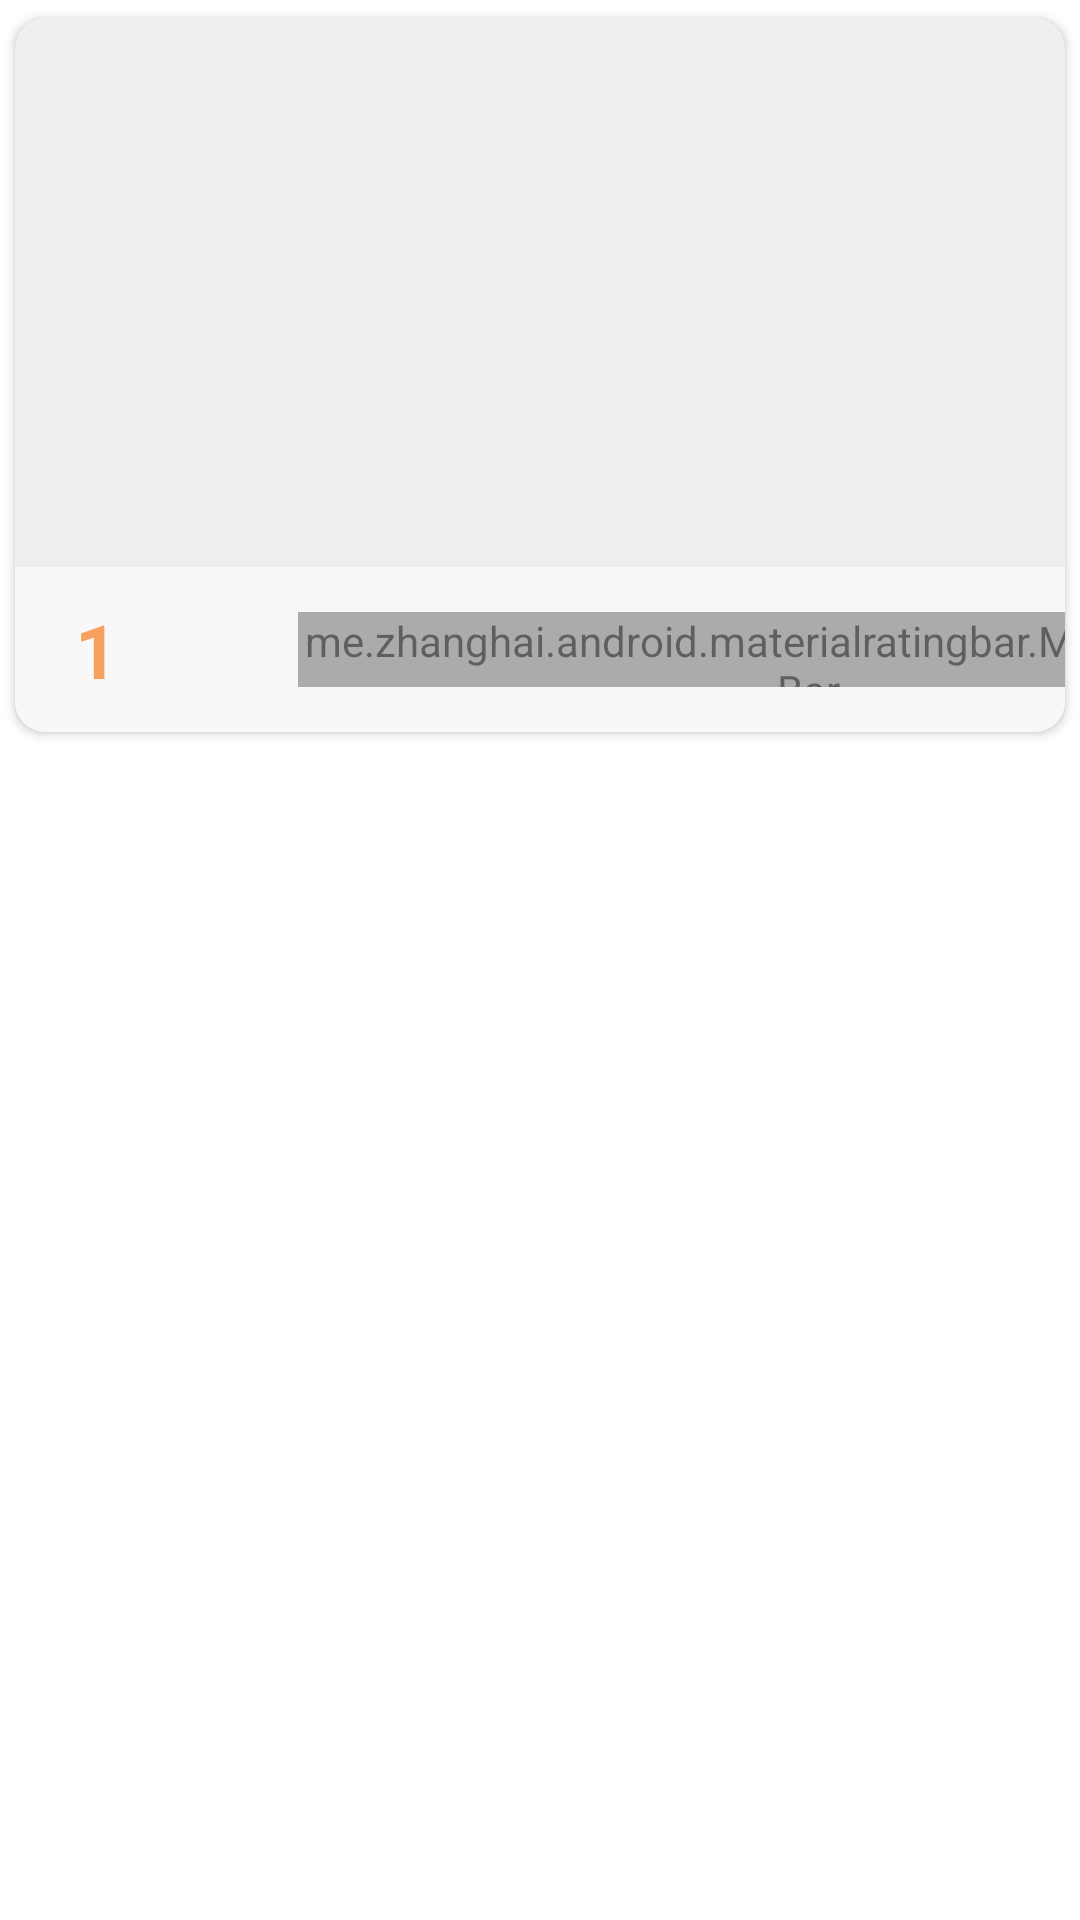

Layout XML and referenced resources for this Android screen:
<!-- AndroidManifest.xml: application theme AppTheme -->
<!-- res/layout/custom_pesh_fd.xml -->
<?xml version="1.0" encoding="utf-8"?>
<LinearLayout xmlns:android="http://schemas.android.com/apk/res/android"
    xmlns:app="http://schemas.android.com/tools"
    android:orientation="vertical"
    android:layout_width="match_parent"
    android:background="#fff"
    android:layout_height="wrap_content">

    <android.support.v7.widget.CardView xmlns:android="http://schemas.android.com/apk/res/android"
        xmlns:card_view="http://schemas.android.com/apk/res-auto"
        android:layout_width="match_parent"
        android:layout_height="250sp"
        android:clickable="true"
        card_view:cardCornerRadius="10dp"
        card_view:cardBackgroundColor="#eee"
        card_view:cardPreventCornerOverlap="true"
        card_view:cardUseCompatPadding="true"
        android:id="@+id/cardViewCustomPesh_FD">
        <ImageView
            android:id="@+id/ivPesh_FD"
            android:layout_width="match_parent"
            android:layout_height="250sp"
            android:scaleType="fitXY"

         />
        <LinearLayout
            android:layout_gravity="bottom"
            android:gravity="left|center"
            android:layout_width="match_parent"
            android:layout_height="55sp"
            android:background="#fff"
            android:alpha="0.6"
            android:orientation="horizontal">

            <TextView
                android:id="@+id/tvIdAllRest"
                android:layout_width="wrap_content"
                android:layout_height="wrap_content"
                android:layout_marginLeft="20sp"
                android:gravity="center"
                android:text="@string/restId"
                android:textColor="@color/colorPrimary"
                android:textSize="25sp"
                android:textStyle="bold" />

                    <TextView
                    android:id="@+id/tvRestName"
                    android:layout_width="0sp"
                        android:layout_weight="0.5"
                    android:layout_height="wrap_content"
                    android:text="@string/restName"
                    android:textSize="18sp"
                        android:layout_marginLeft="30sp"
                        android:layout_marginRight="20sp"
                    android:textColor="@color/colorPrimary"
                    android:textStyle="bold"/>

            <me.zhanghai.android.materialratingbar.MaterialRatingBar
                android:layout_width="wrap_content"
                android:layout_height="25sp"
                android:layout_gravity="right|center"
                android:layout_marginLeft="10sp"
                android:indeterminateTint="@color/colorPrimary"
                app:mrb_fillBackgroundStars="@color/colorPrimary"
                android:id="@+id/ratingBar"
                app:mrb_progressTint="@color/colorPrimary"
                style="@style/Widget.MaterialRatingBar.RatingBar" />
        </LinearLayout>
        </android.support.v7.widget.CardView>
</LinearLayout>
<!-- resources referenced by this layout -->
<resources>
  <color name="colorPrimary">#FF6F00</color>
  <string name="restId">1</string>
  <string name="restName">PIZZA HUT</string>
  <style name="AppTheme" parent="Theme.AppCompat.Light.DarkActionBar">
          
          <item name="colorPrimary">@color/colorPrimary</item>
          <item name="colorPrimaryDark">@color/colorPrimaryDark</item>
          <item name="colorAccent">@color/colorAccent</item>
      </style>
  <color name="colorPrimaryDark">#FF6F00</color>
  <color name="colorAccent">#FFF</color>
</resources>
